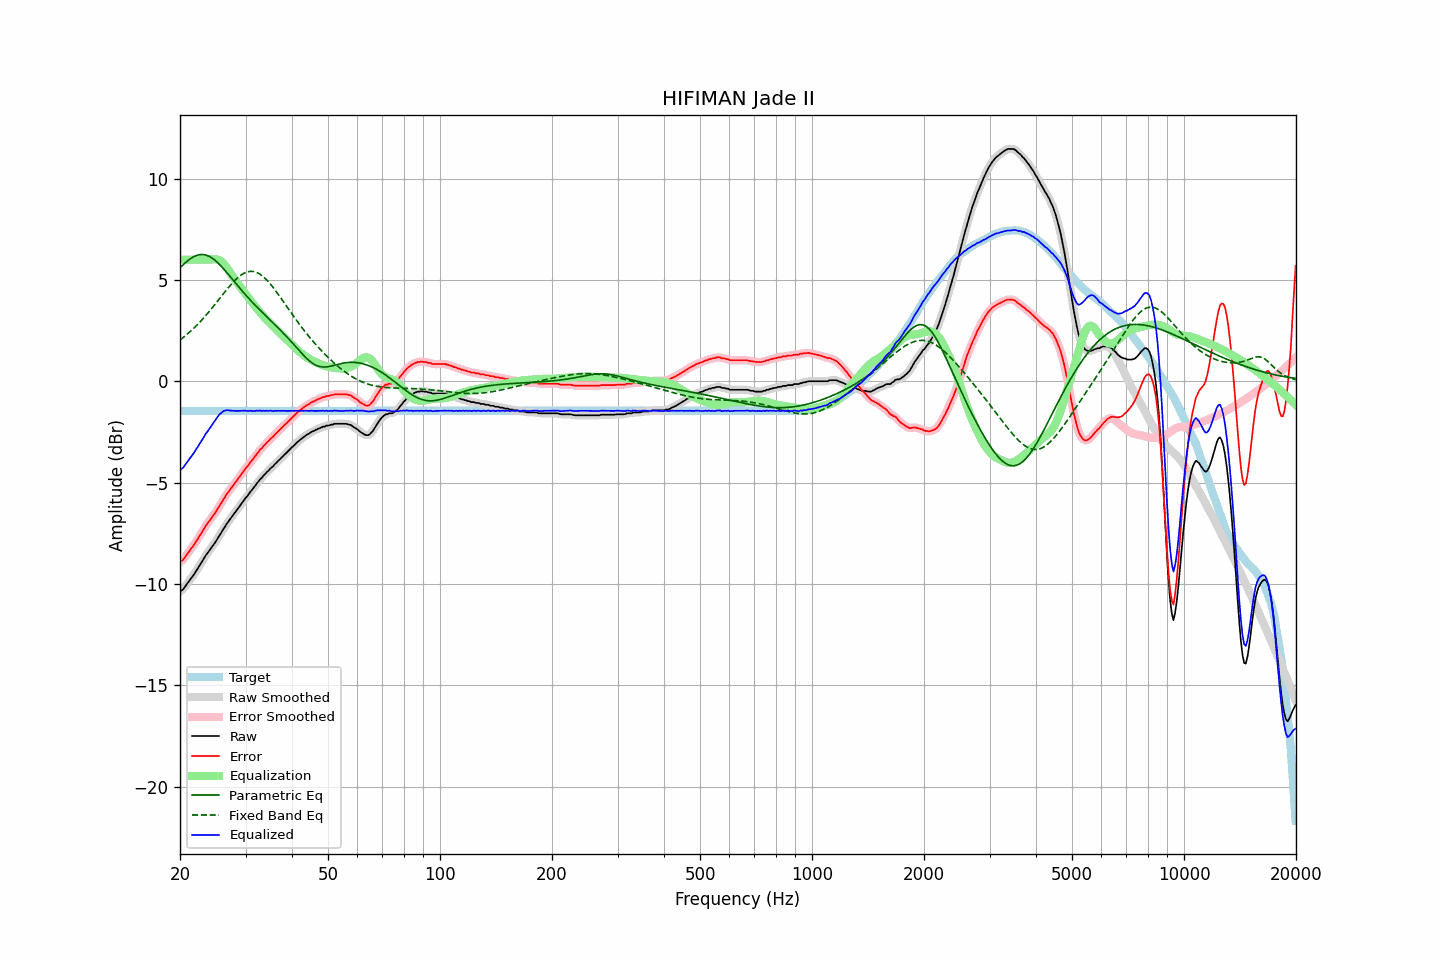

Data behind this chart, as committed beside it:
frequency, raw, error, smoothed, error_smoothed, equalization, parametric_eq, fixed_band_eq, equalized_raw, equalized_smoothed, target
20.00, -10.38, -8.92, -10.39, -8.93, 6.00, 5.59, 2.04, -4.38, -4.39, -1.46
20.20, -10.32, -8.86, -10.32, -8.86, 6.00, 5.67, 2.10, -4.32, -4.32, -1.46
20.40, -10.26, -8.80, -10.24, -8.78, 6.00, 5.75, 2.16, -4.26, -4.24, -1.46
20.61, -10.15, -8.69, -10.15, -8.69, 6.00, 5.82, 2.22, -4.15, -4.15, -1.46
20.81, -10.04, -8.58, -10.04, -8.59, 6.00, 5.89, 2.29, -4.04, -4.04, -1.46
21.02, -9.93, -8.47, -9.93, -8.47, 6.00, 5.96, 2.36, -3.93, -3.93, -1.46
21.23, -9.82, -8.36, -9.82, -8.36, 6.00, 6.02, 2.43, -3.82, -3.82, -1.46
21.44, -9.71, -8.25, -9.72, -8.26, 6.00, 6.07, 2.50, -3.71, -3.72, -1.46
21.66, -9.61, -8.15, -9.60, -8.15, 6.00, 6.12, 2.57, -3.61, -3.60, -1.46
21.87, -9.50, -8.04, -9.49, -8.03, 6.00, 6.16, 2.65, -3.50, -3.49, -1.46
22.09, -9.36, -7.90, -9.37, -7.91, 6.00, 6.20, 2.73, -3.36, -3.37, -1.46
22.31, -9.25, -7.79, -9.24, -7.78, 6.00, 6.22, 2.81, -3.25, -3.24, -1.46
22.54, -9.11, -7.65, -9.11, -7.66, 6.00, 6.24, 2.89, -3.11, -3.11, -1.46
22.76, -8.99, -7.53, -8.99, -7.53, 6.00, 6.25, 2.97, -2.99, -2.99, -1.46
22.99, -8.86, -7.40, -8.86, -7.40, 6.00, 6.25, 3.06, -2.86, -2.86, -1.46
23.22, -8.73, -7.27, -8.73, -7.27, 6.00, 6.24, 3.15, -2.73, -2.73, -1.46
23.45, -8.59, -7.13, -8.60, -7.14, 6.00, 6.23, 3.24, -2.59, -2.60, -1.46
23.69, -8.49, -7.03, -8.49, -7.03, 6.00, 6.20, 3.33, -2.49, -2.49, -1.46
23.92, -8.38, -6.92, -8.38, -6.92, 6.00, 6.17, 3.42, -2.38, -2.38, -1.46
24.16, -8.27, -6.81, -8.27, -6.81, 6.00, 6.12, 3.52, -2.27, -2.27, -1.46
24.40, -8.16, -6.70, -8.16, -6.70, 6.01, 6.07, 3.62, -2.15, -2.15, -1.46
24.65, -8.05, -6.59, -8.05, -6.59, 6.02, 6.01, 3.72, -2.03, -2.03, -1.46
24.89, -7.94, -6.48, -7.93, -6.47, 6.02, 5.95, 3.81, -1.91, -1.91, -1.46
25.14, -7.81, -6.35, -7.81, -6.35, 6.01, 5.88, 3.92, -1.79, -1.79, -1.46
25.39, -7.68, -6.22, -7.68, -6.22, 5.99, 5.81, 4.02, -1.69, -1.69, -1.46
25.65, -7.55, -6.09, -7.55, -6.09, 5.95, 5.72, 4.12, -1.60, -1.60, -1.46
25.91, -7.43, -5.97, -7.42, -5.96, 5.89, 5.64, 4.22, -1.54, -1.53, -1.46
26.16, -7.29, -5.83, -7.30, -5.84, 5.81, 5.55, 4.32, -1.48, -1.48, -1.46
26.43, -7.17, -5.71, -7.17, -5.71, 5.72, 5.46, 4.42, -1.45, -1.45, -1.46
26.69, -7.04, -5.58, -7.04, -5.59, 5.62, 5.37, 4.51, -1.42, -1.43, -1.46
26.96, -6.93, -5.47, -6.93, -5.47, 5.50, 5.28, 4.61, -1.43, -1.43, -1.46
27.23, -6.82, -5.36, -6.82, -5.36, 5.38, 5.18, 4.70, -1.44, -1.44, -1.46
27.50, -6.71, -5.25, -6.71, -5.25, 5.26, 5.09, 4.80, -1.45, -1.45, -1.46
27.77, -6.60, -5.14, -6.60, -5.14, 5.14, 4.99, 4.88, -1.46, -1.46, -1.46
28.05, -6.50, -5.04, -6.50, -5.04, 5.03, 4.90, 4.97, -1.47, -1.46, -1.46
28.33, -6.39, -4.93, -6.39, -4.93, 4.92, 4.80, 5.04, -1.46, -1.46, -1.46
28.62, -6.28, -4.82, -6.28, -4.82, 4.82, 4.70, 5.12, -1.46, -1.46, -1.46
28.90, -6.17, -4.71, -6.17, -4.71, 4.71, 4.61, 5.18, -1.46, -1.46, -1.46
29.19, -6.06, -4.60, -6.06, -4.60, 4.60, 4.52, 5.24, -1.46, -1.46, -1.46
29.48, -5.95, -4.49, -5.95, -4.49, 4.50, 4.43, 5.29, -1.45, -1.45, -1.46
29.78, -5.84, -4.38, -5.85, -4.39, 4.39, 4.33, 5.34, -1.45, -1.46, -1.46
30.08, -5.74, -4.28, -5.74, -4.28, 4.29, 4.25, 5.37, -1.46, -1.46, -1.46
30.38, -5.65, -4.19, -5.64, -4.18, 4.18, 4.16, 5.40, -1.47, -1.46, -1.46
30.68, -5.54, -4.08, -5.54, -4.08, 4.08, 4.07, 5.41, -1.46, -1.46, -1.46
30.99, -5.43, -3.97, -5.44, -3.98, 3.98, 3.98, 5.42, -1.46, -1.46, -1.46
31.30, -5.34, -3.88, -5.34, -3.88, 3.87, 3.90, 5.42, -1.47, -1.46, -1.46
31.61, -5.24, -3.78, -5.23, -3.78, 3.77, 3.82, 5.41, -1.47, -1.46, -1.46
31.93, -5.13, -3.67, -5.13, -3.67, 3.67, 3.73, 5.39, -1.46, -1.46, -1.46
32.24, -5.02, -3.56, -5.02, -3.56, 3.57, 3.65, 5.36, -1.45, -1.45, -1.46
32.57, -4.93, -3.47, -4.93, -3.47, 3.47, 3.57, 5.31, -1.46, -1.45, -1.46
32.89, -4.82, -3.36, -4.83, -3.37, 3.38, 3.49, 5.27, -1.44, -1.45, -1.46
33.22, -4.76, -3.30, -4.75, -3.29, 3.29, 3.41, 5.21, -1.47, -1.46, -1.46
33.55, -4.65, -3.19, -4.66, -3.20, 3.20, 3.33, 5.14, -1.45, -1.46, -1.46
33.89, -4.58, -3.12, -4.58, -3.12, 3.11, 3.26, 5.07, -1.47, -1.46, -1.46
34.23, -4.48, -3.02, -4.49, -3.03, 3.03, 3.18, 4.99, -1.45, -1.46, -1.46
34.57, -4.42, -2.96, -4.41, -2.95, 2.95, 3.10, 4.91, -1.47, -1.46, -1.46
34.92, -4.32, -2.86, -4.33, -2.87, 2.87, 3.02, 4.82, -1.45, -1.46, -1.46
35.27, -4.25, -2.79, -4.25, -2.80, 2.79, 2.95, 4.72, -1.46, -1.46, -1.46
35.62, -4.19, -2.73, -4.18, -2.72, 2.71, 2.87, 4.62, -1.48, -1.46, -1.46
35.97, -4.09, -2.63, -4.10, -2.64, 2.63, 2.79, 4.52, -1.45, -1.46, -1.46
... 635 more rows
